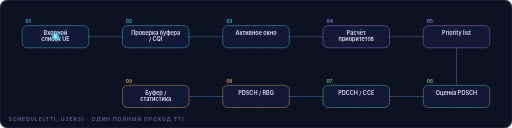
t = 0.00 s
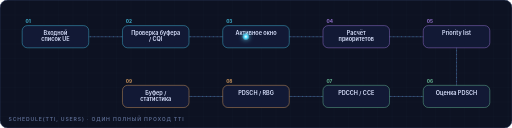
t = 2.25 s
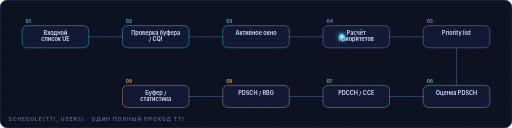
t = 3.39 s
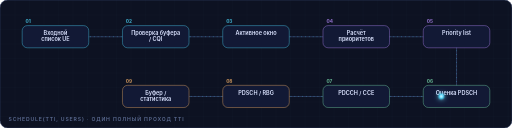
t = 5.63 s
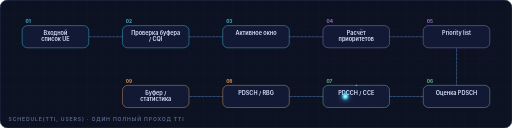
t = 6.76 s
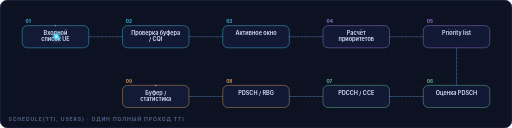
t = 9.01 s

The animated SVG that drew these frames (rendered in a browser with its animation timeline set to each time). Animation: 37 SMIL elements (animate=36,animateMotion=1); one cycle of 9.01 s, repeats indefinitely.

<svg xmlns="http://www.w3.org/2000/svg" width="1200" height="300" viewBox="0 0 1200 300">
  <defs>
    <pattern id="pgrid" width="34" height="34" patternUnits="userSpaceOnUse">
      <path d="M34 0H0V34" fill="none" stroke="#2a3658" stroke-width="1" opacity="0.22"/>
    </pattern>
    <filter id="pglow" x="-80%" y="-80%" width="260%" height="260%">
      <feGaussianBlur stdDeviation="6" result="b"/>
      <feMerge><feMergeNode in="b"/><feMergeNode in="SourceGraphic"/></feMerge>
    </filter>
    <radialGradient id="dotGrad" cx="50%" cy="50%" r="50%">
      <stop offset="0%" stop-color="#ffffff"/>
      <stop offset="45%" stop-color="#4edcff"/>
      <stop offset="100%" stop-color="#4edcff" stop-opacity="0"/>
    </radialGradient>
  </defs>

  <rect width="1200" height="300" rx="18" fill="#0d1222"/>
  <rect width="1200" height="300" rx="18" fill="url(#pgrid)"/>

  <path d="M130.0,86 L365.0,86 L600.0,86 L835.0,86 L1070.0,86 L1070.0,226 L835.0,226 L600.0,226 L365.0,226" fill="none" stroke="#2a3658" stroke-width="2.5"/>
  <path d="M130.0,86 L365.0,86 L600.0,86 L835.0,86 L1070.0,86 L1070.0,226 L835.0,226 L600.0,226 L365.0,226" fill="none" stroke="#4edcff" stroke-width="2" stroke-opacity="0.35" stroke-dasharray="2 7"/>

  
  <g>
    <rect x="52.0" y="60" width="156" height="52" rx="12" fill="#121935" stroke="#4edcff" stroke-width="1.6" stroke-opacity="0.55"/>
    <rect x="52.0" y="60" width="156" height="52" rx="12" fill="#4edcff" opacity="0">
      <animate attributeName="opacity" values="0;0.16;0" begin="0.0s;9.0s" dur="0.9s"/>
    </rect>
    <circle cx="130.0" cy="60" r="0" fill="none" stroke="#4edcff" stroke-width="2">
      <animate attributeName="r" values="0;92" begin="0.0s;9.0s" dur="0.9s"/>
      <animate attributeName="opacity" values="0.7;0" begin="0.0s;9.0s" dur="0.9s"/>
      <animate attributeName="cy" from="86" to="86" begin="0.0s" dur="0.01s"/>
    </circle>
    <text text-anchor="middle" font-family="Inter, DejaVu Sans, sans-serif" font-size="13" font-weight="600" fill="#dbe3ff" y="82">
      <tspan x="130.0" dy="0">Входной</tspan><tspan x="130.0" dy="15">список UE</tspan>
    </text>
    <text x="60.0" y="54" font-family="Inter, DejaVu Sans, sans-serif" font-size="11" font-weight="800" fill="#4edcff" opacity="0.7">01</text>
  </g>
  <g>
    <rect x="287.0" y="60" width="156" height="52" rx="12" fill="#121935" stroke="#4edcff" stroke-width="1.6" stroke-opacity="0.55"/>
    <rect x="287.0" y="60" width="156" height="52" rx="12" fill="#4edcff" opacity="0">
      <animate attributeName="opacity" values="0;0.16;0" begin="1.125s;10.125s" dur="0.9s"/>
    </rect>
    <circle cx="365.0" cy="60" r="0" fill="none" stroke="#4edcff" stroke-width="2">
      <animate attributeName="r" values="0;92" begin="1.125s;10.125s" dur="0.9s"/>
      <animate attributeName="opacity" values="0.7;0" begin="1.125s;10.125s" dur="0.9s"/>
      <animate attributeName="cy" from="86" to="86" begin="1.125s" dur="0.01s"/>
    </circle>
    <text text-anchor="middle" font-family="Inter, DejaVu Sans, sans-serif" font-size="13" font-weight="600" fill="#dbe3ff" y="82">
      <tspan x="365.0" dy="0">Проверка буфера</tspan><tspan x="365.0" dy="15">/ CQI</tspan>
    </text>
    <text x="295.0" y="54" font-family="Inter, DejaVu Sans, sans-serif" font-size="11" font-weight="800" fill="#4edcff" opacity="0.7">02</text>
  </g>
  <g>
    <rect x="522.0" y="60" width="156" height="52" rx="12" fill="#121935" stroke="#4edcff" stroke-width="1.6" stroke-opacity="0.55"/>
    <rect x="522.0" y="60" width="156" height="52" rx="12" fill="#4edcff" opacity="0">
      <animate attributeName="opacity" values="0;0.16;0" begin="2.25s;11.25s" dur="0.9s"/>
    </rect>
    <circle cx="600.0" cy="60" r="0" fill="none" stroke="#4edcff" stroke-width="2">
      <animate attributeName="r" values="0;92" begin="2.25s;11.25s" dur="0.9s"/>
      <animate attributeName="opacity" values="0.7;0" begin="2.25s;11.25s" dur="0.9s"/>
      <animate attributeName="cy" from="86" to="86" begin="2.25s" dur="0.01s"/>
    </circle>
    <text text-anchor="middle" font-family="Inter, DejaVu Sans, sans-serif" font-size="13" font-weight="600" fill="#dbe3ff" y="82">
      <tspan x="600.0" dy="0">Активное окно</tspan>
    </text>
    <text x="530.0" y="54" font-family="Inter, DejaVu Sans, sans-serif" font-size="11" font-weight="800" fill="#4edcff" opacity="0.7">03</text>
  </g>
  <g>
    <rect x="757.0" y="60" width="156" height="52" rx="12" fill="#121935" stroke="#b88cff" stroke-width="1.6" stroke-opacity="0.55"/>
    <rect x="757.0" y="60" width="156" height="52" rx="12" fill="#b88cff" opacity="0">
      <animate attributeName="opacity" values="0;0.16;0" begin="3.375s;12.375s" dur="0.9s"/>
    </rect>
    <circle cx="835.0" cy="60" r="0" fill="none" stroke="#b88cff" stroke-width="2">
      <animate attributeName="r" values="0;92" begin="3.375s;12.375s" dur="0.9s"/>
      <animate attributeName="opacity" values="0.7;0" begin="3.375s;12.375s" dur="0.9s"/>
      <animate attributeName="cy" from="86" to="86" begin="3.375s" dur="0.01s"/>
    </circle>
    <text text-anchor="middle" font-family="Inter, DejaVu Sans, sans-serif" font-size="13" font-weight="600" fill="#dbe3ff" y="82">
      <tspan x="835.0" dy="0">Расчёт</tspan><tspan x="835.0" dy="15">приоритетов</tspan>
    </text>
    <text x="765.0" y="54" font-family="Inter, DejaVu Sans, sans-serif" font-size="11" font-weight="800" fill="#b88cff" opacity="0.7">04</text>
  </g>
  <g>
    <rect x="992.0" y="60" width="156" height="52" rx="12" fill="#121935" stroke="#b88cff" stroke-width="1.6" stroke-opacity="0.55"/>
    <rect x="992.0" y="60" width="156" height="52" rx="12" fill="#b88cff" opacity="0">
      <animate attributeName="opacity" values="0;0.16;0" begin="4.5s;13.5s" dur="0.9s"/>
    </rect>
    <circle cx="1070.0" cy="60" r="0" fill="none" stroke="#b88cff" stroke-width="2">
      <animate attributeName="r" values="0;92" begin="4.5s;13.5s" dur="0.9s"/>
      <animate attributeName="opacity" values="0.7;0" begin="4.5s;13.5s" dur="0.9s"/>
      <animate attributeName="cy" from="86" to="86" begin="4.5s" dur="0.01s"/>
    </circle>
    <text text-anchor="middle" font-family="Inter, DejaVu Sans, sans-serif" font-size="13" font-weight="600" fill="#dbe3ff" y="82">
      <tspan x="1070.0" dy="0">Priority list</tspan>
    </text>
    <text x="1000.0" y="54" font-family="Inter, DejaVu Sans, sans-serif" font-size="11" font-weight="800" fill="#b88cff" opacity="0.7">05</text>
  </g>
  <g>
    <rect x="992.0" y="200" width="156" height="52" rx="12" fill="#121935" stroke="#7de3b2" stroke-width="1.6" stroke-opacity="0.55"/>
    <rect x="992.0" y="200" width="156" height="52" rx="12" fill="#7de3b2" opacity="0">
      <animate attributeName="opacity" values="0;0.16;0" begin="5.625s;14.625s" dur="0.9s"/>
    </rect>
    <circle cx="1070.0" cy="200" r="0" fill="none" stroke="#7de3b2" stroke-width="2">
      <animate attributeName="r" values="0;92" begin="5.625s;14.625s" dur="0.9s"/>
      <animate attributeName="opacity" values="0.7;0" begin="5.625s;14.625s" dur="0.9s"/>
      <animate attributeName="cy" from="226" to="226" begin="5.625s" dur="0.01s"/>
    </circle>
    <text text-anchor="middle" font-family="Inter, DejaVu Sans, sans-serif" font-size="13" font-weight="600" fill="#dbe3ff" y="222">
      <tspan x="1070.0" dy="0">Оценка PDSCH</tspan>
    </text>
    <text x="1000.0" y="194" font-family="Inter, DejaVu Sans, sans-serif" font-size="11" font-weight="800" fill="#7de3b2" opacity="0.7">06</text>
  </g>
  <g>
    <rect x="757.0" y="200" width="156" height="52" rx="12" fill="#121935" stroke="#7de3b2" stroke-width="1.6" stroke-opacity="0.55"/>
    <rect x="757.0" y="200" width="156" height="52" rx="12" fill="#7de3b2" opacity="0">
      <animate attributeName="opacity" values="0;0.16;0" begin="6.75s;15.75s" dur="0.9s"/>
    </rect>
    <circle cx="835.0" cy="200" r="0" fill="none" stroke="#7de3b2" stroke-width="2">
      <animate attributeName="r" values="0;92" begin="6.75s;15.75s" dur="0.9s"/>
      <animate attributeName="opacity" values="0.7;0" begin="6.75s;15.75s" dur="0.9s"/>
      <animate attributeName="cy" from="226" to="226" begin="6.75s" dur="0.01s"/>
    </circle>
    <text text-anchor="middle" font-family="Inter, DejaVu Sans, sans-serif" font-size="13" font-weight="600" fill="#dbe3ff" y="222">
      <tspan x="835.0" dy="0">PDCCH / CCE</tspan>
    </text>
    <text x="765.0" y="194" font-family="Inter, DejaVu Sans, sans-serif" font-size="11" font-weight="800" fill="#7de3b2" opacity="0.7">07</text>
  </g>
  <g>
    <rect x="522.0" y="200" width="156" height="52" rx="12" fill="#121935" stroke="#ffb86b" stroke-width="1.6" stroke-opacity="0.55"/>
    <rect x="522.0" y="200" width="156" height="52" rx="12" fill="#ffb86b" opacity="0">
      <animate attributeName="opacity" values="0;0.16;0" begin="7.875s;16.875s" dur="0.9s"/>
    </rect>
    <circle cx="600.0" cy="200" r="0" fill="none" stroke="#ffb86b" stroke-width="2">
      <animate attributeName="r" values="0;92" begin="7.875s;16.875s" dur="0.9s"/>
      <animate attributeName="opacity" values="0.7;0" begin="7.875s;16.875s" dur="0.9s"/>
      <animate attributeName="cy" from="226" to="226" begin="7.875s" dur="0.01s"/>
    </circle>
    <text text-anchor="middle" font-family="Inter, DejaVu Sans, sans-serif" font-size="13" font-weight="600" fill="#dbe3ff" y="222">
      <tspan x="600.0" dy="0">PDSCH / RBG</tspan>
    </text>
    <text x="530.0" y="194" font-family="Inter, DejaVu Sans, sans-serif" font-size="11" font-weight="800" fill="#ffb86b" opacity="0.7">08</text>
  </g>
  <g>
    <rect x="287.0" y="200" width="156" height="52" rx="12" fill="#121935" stroke="#ffb86b" stroke-width="1.6" stroke-opacity="0.55"/>
    <rect x="287.0" y="200" width="156" height="52" rx="12" fill="#ffb86b" opacity="0">
      <animate attributeName="opacity" values="0;0.16;0" begin="9.0s;18.0s" dur="0.9s"/>
    </rect>
    <circle cx="365.0" cy="200" r="0" fill="none" stroke="#ffb86b" stroke-width="2">
      <animate attributeName="r" values="0;92" begin="9.0s;18.0s" dur="0.9s"/>
      <animate attributeName="opacity" values="0.7;0" begin="9.0s;18.0s" dur="0.9s"/>
      <animate attributeName="cy" from="226" to="226" begin="9.0s" dur="0.01s"/>
    </circle>
    <text text-anchor="middle" font-family="Inter, DejaVu Sans, sans-serif" font-size="13" font-weight="600" fill="#dbe3ff" y="222">
      <tspan x="365.0" dy="0">Буфер /</tspan><tspan x="365.0" dy="15">статистика</tspan>
    </text>
    <text x="295.0" y="194" font-family="Inter, DejaVu Sans, sans-serif" font-size="11" font-weight="800" fill="#ffb86b" opacity="0.7">09</text>
  </g>

  <circle r="9" fill="url(#dotGrad)" filter="url(#pglow)">
    <animateMotion path="M130.0,86 L365.0,86 L600.0,86 L835.0,86 L1070.0,86 L1070.0,226 L835.0,226 L600.0,226 L365.0,226" dur="9.0s" repeatCount="indefinite" rotate="auto"/>
  </circle>

  <text x="20" y="284" font-family="Inter, DejaVu Sans, sans-serif" font-size="12" font-weight="600" letter-spacing="2" fill="#5b6b91">SCHEDULE(TTI, USERS) · ОДИН ПОЛНЫЙ ПРОХОД TTI</text>
  <rect x="0" y="0" width="1200" height="300" rx="18" fill="none" stroke="#2a3658" stroke-width="1.5"/>
</svg>
